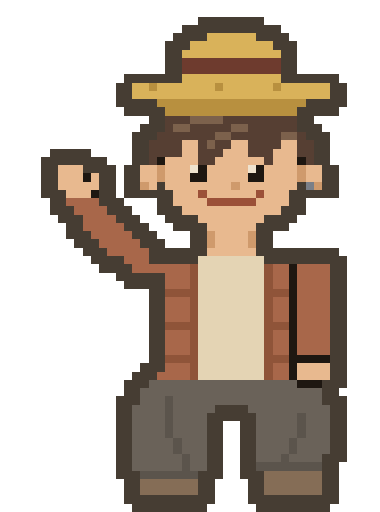
t = 0.00 s
t = 0.25 s: frame unchanged from t = 0.00 s, image omitted
t = 0.38 s: frame unchanged from t = 0.00 s, image omitted
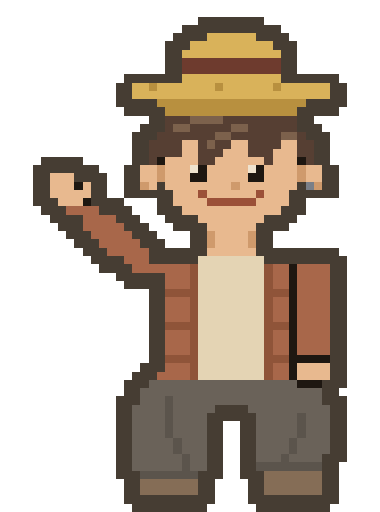
t = 0.65 s
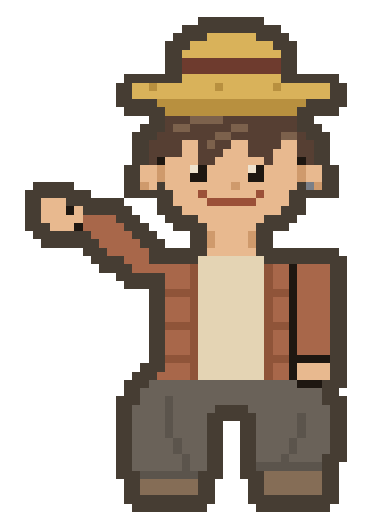
t = 0.90 s
t = 1.10 s: frame unchanged from t = 0.90 s, image omitted

The animated SVG that drew these frames (rendered in a browser with its animation timeline set to each time). Animation: 4 CSS @keyframes rules; one cycle of 1.30 s, repeats indefinitely.

<svg xmlns="http://www.w3.org/2000/svg" width="46" height="62" viewBox="0 0 46 62" shape-rendering="crispEdges"><style>.f{visibility:hidden}#f0{animation:f0 1300ms step-end infinite}#f1{animation:f1 1300ms step-end infinite}#f2{animation:f2 1300ms step-end infinite}#f3{animation:f3 1300ms step-end infinite}@keyframes f0{0%{visibility:visible}38.4615%{visibility:hidden}}@keyframes f1{0%{visibility:hidden}38.4615%{visibility:visible}53.8462%{visibility:hidden}}@keyframes f2{0%{visibility:hidden}53.8462%{visibility:visible}84.6154%{visibility:hidden}}@keyframes f3{0%{visibility:hidden}84.6154%{visibility:visible}}@media (prefers-reduced-motion:reduce){#f0,#f1,#f2,#f3{animation:none}#f0{visibility:visible}}</style><g id="f0" class="f"><path fill="#463d33" d="M24 2h8v1h-8zM22 3h12v1h-12zM21 4h4v1h-4zM31 4h4v1h-4zM20 5h3v1h-3zM33 5h3v1h-3zM20 6h2v1h-2zM34 6h2v1h-2zM20 7h2v1h-2zM34 7h2v1h-2zM20 8h2v1h-2zM34 8h2v1h-2zM15 9h7v1h-7zM34 9h7v1h-7zM14 10h2v1h-2zM40 10h2v1h-2zM14 11h2v1h-2zM40 11h2v1h-2zM14 12h5v1h-5zM37 12h5v1h-5zM15 13h5v1h-5zM36 13h5v1h-5zM18 14h2v1h-2zM36 14h2v1h-2zM17 15h3v1h-3zM36 15h3v1h-3zM16 16h3v1h-3zM37 16h3v1h-3zM16 17h2v1h-2zM38 17h2v1h-2zM6 18h5v1h-5zM16 18h2v1h-2zM38 18h2v1h-2zM5 19h8v1h-8zM16 19h2v1h-2zM38 19h2v1h-2zM5 20h2v1h-2zM10 20h4v1h-4zM15 20h2v1h-2zM39 20h2v1h-2zM5 21h2v1h-2zM12 21h2v1h-2zM15 21h2v1h-2zM39 21h2v1h-2zM5 22h2v1h-2zM12 22h2v1h-2zM15 22h2v1h-2zM19 22h1v1h-1zM36 22h1v1h-1zM39 22h2v1h-2zM5 23h3v1h-3zM12 23h2v1h-2zM15 23h6v1h-6zM35 23h6v1h-6zM6 24h2v1h-2zM12 24h3v1h-3zM19 24h2v1h-2zM35 24h2v1h-2zM6 25h3v1h-3zM13 25h3v1h-3zM19 25h3v1h-3zM34 25h3v1h-3zM7 26h3v1h-3zM14 26h3v1h-3zM20 26h4v1h-4zM32 26h4v1h-4zM8 27h2v1h-2zM15 27h3v1h-3zM21 27h4v1h-4zM31 27h4v1h-4zM8 28h3v1h-3zM16 28h3v1h-3zM23 28h2v1h-2zM31 28h2v1h-2zM9 29h3v1h-3zM17 29h3v1h-3zM23 29h2v1h-2zM31 29h2v1h-2zM10 30h3v1h-3zM18 30h7v1h-7zM31 30h10v1h-10zM11 31h4v1h-4zM18 31h6v1h-6zM32 31h10v1h-10zM12 32h4v1h-4zM40 32h2v1h-2zM14 33h6v1h-6zM40 33h2v1h-2zM15 34h5v1h-5zM40 34h2v1h-2zM18 35h2v1h-2zM40 35h2v1h-2zM18 36h2v1h-2zM40 36h2v1h-2zM18 37h2v1h-2zM40 37h2v1h-2zM18 38h2v1h-2zM40 38h2v1h-2zM18 39h2v1h-2zM40 39h2v1h-2zM18 40h2v1h-2zM40 40h2v1h-2zM18 41h2v1h-2zM40 41h2v1h-2zM18 42h2v1h-2zM40 42h2v1h-2zM18 43h2v1h-2zM40 43h2v1h-2zM17 44h3v1h-3zM40 44h2v1h-2zM16 45h3v1h-3zM40 45h2v1h-2zM15 46h3v1h-3zM39 46h3v1h-3zM15 47h2v1h-2zM39 47h2v1h-2zM14 48h3v1h-3zM39 48h3v1h-3zM14 49h2v1h-2zM26 49h4v1h-4zM40 49h2v1h-2zM14 50h2v1h-2zM25 50h6v1h-6zM40 50h2v1h-2zM14 51h2v1h-2zM25 51h2v1h-2zM29 51h2v1h-2zM40 51h2v1h-2zM14 52h2v1h-2zM25 52h2v1h-2zM29 52h2v1h-2zM40 52h2v1h-2zM14 53h2v1h-2zM25 53h2v1h-2zM29 53h2v1h-2zM40 53h2v1h-2zM14 54h2v1h-2zM25 54h2v1h-2zM29 54h2v1h-2zM40 54h2v1h-2zM14 55h2v1h-2zM25 55h2v1h-2zM29 55h2v1h-2zM39 55h3v1h-3zM14 56h2v1h-2zM25 56h2v1h-2zM29 56h2v1h-2zM39 56h2v1h-2zM14 57h3v1h-3zM24 57h3v1h-3zM29 57h3v1h-3zM39 57h2v1h-2zM15 58h2v1h-2zM24 58h2v1h-2zM30 58h2v1h-2zM39 58h2v1h-2zM15 59h2v1h-2zM24 59h2v1h-2zM30 59h2v1h-2zM39 59h2v1h-2zM15 60h11v1h-11zM30 60h11v1h-11zM16 61h9v1h-9zM31 61h9v1h-9z"/><path fill="#d9b25a" d="M25 4h6v1h-6zM23 5h10v1h-10zM22 6h12v1h-12zM22 9h12v1h-12zM16 10h2v1h-2zM19 10h7v1h-7zM27 10h6v1h-6zM34 10h6v1h-6zM16 11h24v1h-24z"/><path fill="#6e3b2e" d="M22 7h12v1h-12zM22 8h12v1h-12z"/><path fill="#b8903f" d="M18 10h1v1h-1zM26 10h1v1h-1zM33 10h1v1h-1zM19 12h18v1h-18zM20 13h16v1h-16z"/><path fill="#563f33" d="M20 14h3v1h-3zM27 14h9v1h-9zM20 15h1v1h-1zM23 15h5v1h-5zM30 15h6v1h-6zM19 16h7v1h-7zM28 16h6v1h-6zM36 16h1v1h-1zM18 17h4v1h-4zM24 17h1v1h-1zM26 17h2v1h-2zM30 17h4v1h-4zM36 17h2v1h-2zM18 18h4v1h-4zM24 18h3v1h-3zM30 18h3v1h-3zM36 18h2v1h-2zM18 19h1v1h-1zM24 19h2v1h-2zM32 19h1v1h-1zM37 19h1v1h-1z"/><path fill="#7c614c" d="M23 14h4v1h-4zM21 15h2v1h-2zM28 15h2v1h-2zM26 16h2v1h-2zM34 16h2v1h-2zM25 17h1v1h-1z"/><path fill="#e8b98f" d="M22 17h2v1h-2zM28 17h2v1h-2zM34 17h2v1h-2zM22 18h2v1h-2zM27 18h3v1h-3zM33 18h3v1h-3zM20 19h4v1h-4zM26 19h6v1h-6zM33 19h3v1h-3zM7 20h3v1h-3zM17 20h2v1h-2zM20 20h3v1h-3zM25 20h5v1h-5zM32 20h4v1h-4zM37 20h2v1h-2zM7 21h3v1h-3zM11 21h1v1h-1zM17 21h2v1h-2zM20 21h3v1h-3zM25 21h5v1h-5zM32 21h4v1h-4zM37 21h2v1h-2zM7 22h5v1h-5zM18 22h1v1h-1zM20 22h8v1h-8zM29 22h7v1h-7zM8 23h3v1h-3zM21 23h3v1h-3zM25 23h6v1h-6zM32 23h3v1h-3zM21 24h4v1h-4zM31 24h4v1h-4zM22 25h12v1h-12zM24 26h8v1h-8zM25 27h6v1h-6zM26 28h4v1h-4zM26 29h4v1h-4zM25 30h6v1h-6zM36 44h4v1h-4zM36 45h4v1h-4z"/><path fill="#1e1711" d="M19 19h1v1h-1zM36 19h1v1h-1zM24 20h1v1h-1zM31 20h1v1h-1zM10 21h1v1h-1zM23 21h2v1h-2zM30 21h2v1h-2zM11 23h1v1h-1zM35 32h1v1h-1zM35 33h1v1h-1zM35 34h1v1h-1zM35 35h1v1h-1zM35 36h1v1h-1zM35 37h1v1h-1zM35 38h1v1h-1zM35 39h1v1h-1zM35 40h1v1h-1zM35 41h1v1h-1zM35 42h1v1h-1zM35 43h5v1h-5zM35 44h1v1h-1zM35 45h1v1h-1zM36 46h3v1h-3z"/><path fill="#cf9a6c" d="M19 20h1v1h-1zM36 20h1v1h-1zM19 21h1v1h-1zM36 21h1v1h-1zM17 22h1v1h-1zM28 22h1v1h-1zM38 22h1v1h-1zM25 28h1v1h-1zM30 28h1v1h-1zM25 29h1v1h-1zM30 29h1v1h-1z"/><path fill="#efe3cf" d="M23 20h1v1h-1zM30 20h1v1h-1z"/><path fill="#7a7f88" d="M37 22h1v1h-1z"/><path fill="#9b5038" d="M24 23h1v1h-1zM31 23h1v1h-1zM25 24h6v1h-6z"/><path fill="#a8674a" d="M8 24h4v1h-4zM9 25h4v1h-4zM10 26h4v1h-4zM10 27h5v1h-5zM11 28h5v1h-5zM12 29h5v1h-5zM13 30h5v1h-5zM15 31h3v1h-3zM16 32h7v1h-7zM33 32h2v1h-2zM36 32h4v1h-4zM20 33h3v1h-3zM33 33h2v1h-2zM36 33h4v1h-4zM20 34h3v1h-3zM33 34h2v1h-2zM36 34h4v1h-4zM36 35h4v1h-4zM20 36h3v1h-3zM33 36h2v1h-2zM36 36h4v1h-4zM20 37h3v1h-3zM33 37h2v1h-2zM36 37h4v1h-4zM20 38h3v1h-3zM33 38h2v1h-2zM36 38h4v1h-4zM36 39h4v1h-4zM20 40h3v1h-3zM33 40h2v1h-2zM36 40h4v1h-4zM20 41h3v1h-3zM33 41h2v1h-2zM36 41h4v1h-4zM20 42h3v1h-3zM33 42h2v1h-2zM36 42h4v1h-4zM20 44h3v1h-3zM33 44h2v1h-2zM19 45h4v1h-4zM33 45h2v1h-2z"/><path fill="#e4d4b4" d="M24 31h8v1h-8zM24 32h8v1h-8zM24 33h8v1h-8zM24 34h8v1h-8zM24 35h8v1h-8zM24 36h8v1h-8zM24 37h8v1h-8zM24 38h8v1h-8zM24 39h8v1h-8zM24 40h8v1h-8zM24 41h8v1h-8zM24 42h8v1h-8zM24 43h8v1h-8zM24 44h8v1h-8zM24 45h8v1h-8z"/><path fill="#8f5439" d="M23 32h1v1h-1zM32 32h1v1h-1zM23 33h1v1h-1zM32 33h1v1h-1zM23 34h1v1h-1zM32 34h1v1h-1zM20 35h4v1h-4zM32 35h3v1h-3zM23 36h1v1h-1zM32 36h1v1h-1zM23 37h1v1h-1zM32 37h1v1h-1zM23 38h1v1h-1zM32 38h1v1h-1zM20 39h4v1h-4zM32 39h3v1h-3zM23 40h1v1h-1zM32 40h1v1h-1zM23 41h1v1h-1zM32 41h1v1h-1zM23 42h1v1h-1zM32 42h1v1h-1zM20 43h4v1h-4zM32 43h3v1h-3zM23 44h1v1h-1zM32 44h1v1h-1zM23 45h1v1h-1zM32 45h1v1h-1z"/><path fill="#6a6259" d="M18 46h18v1h-18zM17 47h22v1h-22zM17 48h3v1h-3zM21 48h18v1h-18zM16 49h4v1h-4zM21 49h5v1h-5zM30 49h10v1h-10zM16 50h4v1h-4zM21 50h4v1h-4zM31 50h5v1h-5zM37 50h3v1h-3zM16 51h4v1h-4zM21 51h4v1h-4zM31 51h5v1h-5zM37 51h3v1h-3zM16 52h4v1h-4zM21 52h4v1h-4zM31 52h5v1h-5zM37 52h3v1h-3zM16 53h5v1h-5zM22 53h3v1h-3zM31 53h4v1h-4zM36 53h4v1h-4zM16 54h5v1h-5zM22 54h3v1h-3zM31 54h4v1h-4zM36 54h4v1h-4zM16 55h6v1h-6zM23 55h2v1h-2zM31 55h3v1h-3zM35 55h4v1h-4zM16 56h6v1h-6zM23 56h2v1h-2z"/><path fill="#5b544c" d="M20 48h1v1h-1zM20 49h1v1h-1zM20 50h1v1h-1zM36 50h1v1h-1zM20 51h1v1h-1zM36 51h1v1h-1zM20 52h1v1h-1zM36 52h1v1h-1zM21 53h1v1h-1zM35 53h1v1h-1zM21 54h1v1h-1zM35 54h1v1h-1zM22 55h1v1h-1zM34 55h1v1h-1zM22 56h1v1h-1zM31 56h8v1h-8zM17 57h7v1h-7z"/><path fill="#856d56" d="M32 57h7v1h-7zM17 58h7v1h-7zM32 58h7v1h-7zM17 59h7v1h-7zM32 59h7v1h-7z"/></g><g id="f1" class="f"><path fill="#463d33" d="M24 2h8v1h-8zM22 3h12v1h-12zM21 4h4v1h-4zM31 4h4v1h-4zM20 5h3v1h-3zM33 5h3v1h-3zM20 6h2v1h-2zM34 6h2v1h-2zM20 7h2v1h-2zM34 7h2v1h-2zM20 8h2v1h-2zM34 8h2v1h-2zM15 9h7v1h-7zM34 9h7v1h-7zM14 10h2v1h-2zM40 10h2v1h-2zM14 11h2v1h-2zM40 11h2v1h-2zM14 12h5v1h-5zM37 12h5v1h-5zM15 13h5v1h-5zM36 13h5v1h-5zM18 14h2v1h-2zM36 14h2v1h-2zM17 15h3v1h-3zM36 15h3v1h-3zM16 16h3v1h-3zM37 16h3v1h-3zM16 17h2v1h-2zM38 17h2v1h-2zM16 18h2v1h-2zM38 18h2v1h-2zM5 19h5v1h-5zM16 19h2v1h-2zM38 19h2v1h-2zM4 20h8v1h-8zM15 20h2v1h-2zM39 20h2v1h-2zM4 21h2v1h-2zM9 21h4v1h-4zM15 21h2v1h-2zM39 21h2v1h-2zM4 22h2v1h-2zM11 22h2v1h-2zM15 22h2v1h-2zM19 22h1v1h-1zM36 22h1v1h-1zM39 22h2v1h-2zM4 23h2v1h-2zM11 23h2v1h-2zM15 23h6v1h-6zM35 23h6v1h-6zM4 24h3v1h-3zM11 24h4v1h-4zM19 24h2v1h-2zM35 24h2v1h-2zM5 25h3v1h-3zM12 25h4v1h-4zM19 25h3v1h-3zM34 25h3v1h-3zM6 26h4v1h-4zM14 26h3v1h-3zM20 26h4v1h-4zM32 26h4v1h-4zM7 27h3v1h-3zM15 27h3v1h-3zM21 27h4v1h-4zM31 27h4v1h-4zM8 28h3v1h-3zM16 28h3v1h-3zM23 28h2v1h-2zM31 28h2v1h-2zM9 29h3v1h-3zM17 29h3v1h-3zM23 29h2v1h-2zM31 29h2v1h-2zM10 30h3v1h-3zM18 30h7v1h-7zM31 30h10v1h-10zM11 31h4v1h-4zM18 31h6v1h-6zM32 31h10v1h-10zM12 32h4v1h-4zM40 32h2v1h-2zM14 33h6v1h-6zM40 33h2v1h-2zM15 34h5v1h-5zM40 34h2v1h-2zM18 35h2v1h-2zM40 35h2v1h-2zM18 36h2v1h-2zM40 36h2v1h-2zM18 37h2v1h-2zM40 37h2v1h-2zM18 38h2v1h-2zM40 38h2v1h-2zM18 39h2v1h-2zM40 39h2v1h-2zM18 40h2v1h-2zM40 40h2v1h-2zM18 41h2v1h-2zM40 41h2v1h-2zM18 42h2v1h-2zM40 42h2v1h-2zM18 43h2v1h-2zM40 43h2v1h-2zM17 44h3v1h-3zM40 44h2v1h-2zM16 45h3v1h-3zM40 45h2v1h-2zM15 46h3v1h-3zM39 46h3v1h-3zM15 47h2v1h-2zM39 47h2v1h-2zM14 48h3v1h-3zM39 48h3v1h-3zM14 49h2v1h-2zM26 49h4v1h-4zM40 49h2v1h-2zM14 50h2v1h-2zM25 50h6v1h-6zM40 50h2v1h-2zM14 51h2v1h-2zM25 51h2v1h-2zM29 51h2v1h-2zM40 51h2v1h-2zM14 52h2v1h-2zM25 52h2v1h-2zM29 52h2v1h-2zM40 52h2v1h-2zM14 53h2v1h-2zM25 53h2v1h-2zM29 53h2v1h-2zM40 53h2v1h-2zM14 54h2v1h-2zM25 54h2v1h-2zM29 54h2v1h-2zM40 54h2v1h-2zM14 55h2v1h-2zM25 55h2v1h-2zM29 55h2v1h-2zM39 55h3v1h-3zM14 56h2v1h-2zM25 56h2v1h-2zM29 56h2v1h-2zM39 56h2v1h-2zM14 57h3v1h-3zM24 57h3v1h-3zM29 57h3v1h-3zM39 57h2v1h-2zM15 58h2v1h-2zM24 58h2v1h-2zM30 58h2v1h-2zM39 58h2v1h-2zM15 59h2v1h-2zM24 59h2v1h-2zM30 59h2v1h-2zM39 59h2v1h-2zM15 60h11v1h-11zM30 60h11v1h-11zM16 61h9v1h-9zM31 61h9v1h-9z"/><path fill="#d9b25a" d="M25 4h6v1h-6zM23 5h10v1h-10zM22 6h12v1h-12zM22 9h12v1h-12zM16 10h2v1h-2zM19 10h7v1h-7zM27 10h6v1h-6zM34 10h6v1h-6zM16 11h24v1h-24z"/><path fill="#6e3b2e" d="M22 7h12v1h-12zM22 8h12v1h-12z"/><path fill="#b8903f" d="M18 10h1v1h-1zM26 10h1v1h-1zM33 10h1v1h-1zM19 12h18v1h-18zM20 13h16v1h-16z"/><path fill="#563f33" d="M20 14h3v1h-3zM27 14h9v1h-9zM20 15h1v1h-1zM23 15h5v1h-5zM30 15h6v1h-6zM19 16h7v1h-7zM28 16h6v1h-6zM36 16h1v1h-1zM18 17h4v1h-4zM24 17h1v1h-1zM26 17h2v1h-2zM30 17h4v1h-4zM36 17h2v1h-2zM18 18h4v1h-4zM24 18h3v1h-3zM30 18h3v1h-3zM36 18h2v1h-2zM18 19h1v1h-1zM24 19h2v1h-2zM32 19h1v1h-1zM37 19h1v1h-1z"/><path fill="#7c614c" d="M23 14h4v1h-4zM21 15h2v1h-2zM28 15h2v1h-2zM26 16h2v1h-2zM34 16h2v1h-2zM25 17h1v1h-1z"/><path fill="#e8b98f" d="M22 17h2v1h-2zM28 17h2v1h-2zM34 17h2v1h-2zM22 18h2v1h-2zM27 18h3v1h-3zM33 18h3v1h-3zM20 19h4v1h-4zM26 19h6v1h-6zM33 19h3v1h-3zM17 20h2v1h-2zM20 20h3v1h-3zM25 20h5v1h-5zM32 20h4v1h-4zM37 20h2v1h-2zM6 21h3v1h-3zM17 21h2v1h-2zM20 21h3v1h-3zM25 21h5v1h-5zM32 21h4v1h-4zM37 21h2v1h-2zM6 22h3v1h-3zM10 22h1v1h-1zM18 22h1v1h-1zM20 22h8v1h-8zM29 22h7v1h-7zM6 23h5v1h-5zM21 23h3v1h-3zM25 23h6v1h-6zM32 23h3v1h-3zM7 24h3v1h-3zM21 24h4v1h-4zM31 24h4v1h-4zM22 25h12v1h-12zM24 26h8v1h-8zM25 27h6v1h-6zM26 28h4v1h-4zM26 29h4v1h-4zM25 30h6v1h-6zM36 44h4v1h-4zM36 45h4v1h-4z"/><path fill="#1e1711" d="M19 19h1v1h-1zM36 19h1v1h-1zM24 20h1v1h-1zM31 20h1v1h-1zM23 21h2v1h-2zM30 21h2v1h-2zM9 22h1v1h-1zM10 24h1v1h-1zM35 32h1v1h-1zM35 33h1v1h-1zM35 34h1v1h-1zM35 35h1v1h-1zM35 36h1v1h-1zM35 37h1v1h-1zM35 38h1v1h-1zM35 39h1v1h-1zM35 40h1v1h-1zM35 41h1v1h-1zM35 42h1v1h-1zM35 43h5v1h-5zM35 44h1v1h-1zM35 45h1v1h-1zM36 46h3v1h-3z"/><path fill="#cf9a6c" d="M19 20h1v1h-1zM36 20h1v1h-1zM19 21h1v1h-1zM36 21h1v1h-1zM17 22h1v1h-1zM28 22h1v1h-1zM38 22h1v1h-1zM25 28h1v1h-1zM30 28h1v1h-1zM25 29h1v1h-1zM30 29h1v1h-1z"/><path fill="#efe3cf" d="M23 20h1v1h-1zM30 20h1v1h-1z"/><path fill="#7a7f88" d="M37 22h1v1h-1z"/><path fill="#9b5038" d="M24 23h1v1h-1zM31 23h1v1h-1zM25 24h6v1h-6z"/><path fill="#a8674a" d="M8 25h4v1h-4zM10 26h4v1h-4zM10 27h5v1h-5zM11 28h5v1h-5zM12 29h5v1h-5zM13 30h5v1h-5zM15 31h3v1h-3zM16 32h7v1h-7zM33 32h2v1h-2zM36 32h4v1h-4zM20 33h3v1h-3zM33 33h2v1h-2zM36 33h4v1h-4zM20 34h3v1h-3zM33 34h2v1h-2zM36 34h4v1h-4zM36 35h4v1h-4zM20 36h3v1h-3zM33 36h2v1h-2zM36 36h4v1h-4zM20 37h3v1h-3zM33 37h2v1h-2zM36 37h4v1h-4zM20 38h3v1h-3zM33 38h2v1h-2zM36 38h4v1h-4zM36 39h4v1h-4zM20 40h3v1h-3zM33 40h2v1h-2zM36 40h4v1h-4zM20 41h3v1h-3zM33 41h2v1h-2zM36 41h4v1h-4zM20 42h3v1h-3zM33 42h2v1h-2zM36 42h4v1h-4zM20 44h3v1h-3zM33 44h2v1h-2zM19 45h4v1h-4zM33 45h2v1h-2z"/><path fill="#e4d4b4" d="M24 31h8v1h-8zM24 32h8v1h-8zM24 33h8v1h-8zM24 34h8v1h-8zM24 35h8v1h-8zM24 36h8v1h-8zM24 37h8v1h-8zM24 38h8v1h-8zM24 39h8v1h-8zM24 40h8v1h-8zM24 41h8v1h-8zM24 42h8v1h-8zM24 43h8v1h-8zM24 44h8v1h-8zM24 45h8v1h-8z"/><path fill="#8f5439" d="M23 32h1v1h-1zM32 32h1v1h-1zM23 33h1v1h-1zM32 33h1v1h-1zM23 34h1v1h-1zM32 34h1v1h-1zM20 35h4v1h-4zM32 35h3v1h-3zM23 36h1v1h-1zM32 36h1v1h-1zM23 37h1v1h-1zM32 37h1v1h-1zM23 38h1v1h-1zM32 38h1v1h-1zM20 39h4v1h-4zM32 39h3v1h-3zM23 40h1v1h-1zM32 40h1v1h-1zM23 41h1v1h-1zM32 41h1v1h-1zM23 42h1v1h-1zM32 42h1v1h-1zM20 43h4v1h-4zM32 43h3v1h-3zM23 44h1v1h-1zM32 44h1v1h-1zM23 45h1v1h-1zM32 45h1v1h-1z"/><path fill="#6a6259" d="M18 46h18v1h-18zM17 47h22v1h-22zM17 48h3v1h-3zM21 48h18v1h-18zM16 49h4v1h-4zM21 49h5v1h-5zM30 49h10v1h-10zM16 50h4v1h-4zM21 50h4v1h-4zM31 50h5v1h-5zM37 50h3v1h-3zM16 51h4v1h-4zM21 51h4v1h-4zM31 51h5v1h-5zM37 51h3v1h-3zM16 52h4v1h-4zM21 52h4v1h-4zM31 52h5v1h-5zM37 52h3v1h-3zM16 53h5v1h-5zM22 53h3v1h-3zM31 53h4v1h-4zM36 53h4v1h-4zM16 54h5v1h-5zM22 54h3v1h-3zM31 54h4v1h-4zM36 54h4v1h-4zM16 55h6v1h-6zM23 55h2v1h-2zM31 55h3v1h-3zM35 55h4v1h-4zM16 56h6v1h-6zM23 56h2v1h-2z"/><path fill="#5b544c" d="M20 48h1v1h-1zM20 49h1v1h-1zM20 50h1v1h-1zM36 50h1v1h-1zM20 51h1v1h-1zM36 51h1v1h-1zM20 52h1v1h-1zM36 52h1v1h-1zM21 53h1v1h-1zM35 53h1v1h-1zM21 54h1v1h-1zM35 54h1v1h-1zM22 55h1v1h-1zM34 55h1v1h-1zM22 56h1v1h-1zM31 56h8v1h-8zM17 57h7v1h-7z"/><path fill="#856d56" d="M32 57h7v1h-7zM17 58h7v1h-7zM32 58h7v1h-7zM17 59h7v1h-7zM32 59h7v1h-7z"/></g><g id="f2" class="f"><path fill="#463d33" d="M24 2h8v1h-8zM22 3h12v1h-12zM21 4h4v1h-4zM31 4h4v1h-4zM20 5h3v1h-3zM33 5h3v1h-3zM20 6h2v1h-2zM34 6h2v1h-2zM20 7h2v1h-2zM34 7h2v1h-2zM20 8h2v1h-2zM34 8h2v1h-2zM15 9h7v1h-7zM34 9h7v1h-7zM14 10h2v1h-2zM40 10h2v1h-2zM14 11h2v1h-2zM40 11h2v1h-2zM14 12h5v1h-5zM37 12h5v1h-5zM15 13h5v1h-5zM36 13h5v1h-5zM18 14h2v1h-2zM36 14h2v1h-2zM17 15h3v1h-3zM36 15h3v1h-3zM16 16h3v1h-3zM37 16h3v1h-3zM16 17h2v1h-2zM38 17h2v1h-2zM16 18h2v1h-2zM38 18h2v1h-2zM16 19h2v1h-2zM38 19h2v1h-2zM15 20h2v1h-2zM39 20h2v1h-2zM15 21h2v1h-2zM39 21h2v1h-2zM4 22h5v1h-5zM15 22h2v1h-2zM19 22h1v1h-1zM36 22h1v1h-1zM39 22h2v1h-2zM3 23h8v1h-8zM15 23h6v1h-6zM35 23h6v1h-6zM3 24h2v1h-2zM8 24h7v1h-7zM19 24h2v1h-2zM35 24h2v1h-2zM3 25h2v1h-2zM10 25h6v1h-6zM19 25h3v1h-3zM34 25h3v1h-3zM3 26h2v1h-2zM14 26h3v1h-3zM20 26h4v1h-4zM32 26h4v1h-4zM3 27h3v1h-3zM15 27h3v1h-3zM21 27h4v1h-4zM31 27h4v1h-4zM4 28h7v1h-7zM16 28h3v1h-3zM23 28h2v1h-2zM31 28h2v1h-2zM5 29h7v1h-7zM17 29h3v1h-3zM23 29h2v1h-2zM31 29h2v1h-2zM10 30h3v1h-3zM18 30h7v1h-7zM31 30h10v1h-10zM11 31h4v1h-4zM18 31h6v1h-6zM32 31h10v1h-10zM12 32h4v1h-4zM40 32h2v1h-2zM14 33h6v1h-6zM40 33h2v1h-2zM15 34h5v1h-5zM40 34h2v1h-2zM18 35h2v1h-2zM40 35h2v1h-2zM18 36h2v1h-2zM40 36h2v1h-2zM18 37h2v1h-2zM40 37h2v1h-2zM18 38h2v1h-2zM40 38h2v1h-2zM18 39h2v1h-2zM40 39h2v1h-2zM18 40h2v1h-2zM40 40h2v1h-2zM18 41h2v1h-2zM40 41h2v1h-2zM18 42h2v1h-2zM40 42h2v1h-2zM18 43h2v1h-2zM40 43h2v1h-2zM17 44h3v1h-3zM40 44h2v1h-2zM16 45h3v1h-3zM40 45h2v1h-2zM15 46h3v1h-3zM39 46h3v1h-3zM15 47h2v1h-2zM39 47h2v1h-2zM14 48h3v1h-3zM39 48h3v1h-3zM14 49h2v1h-2zM26 49h4v1h-4zM40 49h2v1h-2zM14 50h2v1h-2zM25 50h6v1h-6zM40 50h2v1h-2zM14 51h2v1h-2zM25 51h2v1h-2zM29 51h2v1h-2zM40 51h2v1h-2zM14 52h2v1h-2zM25 52h2v1h-2zM29 52h2v1h-2zM40 52h2v1h-2zM14 53h2v1h-2zM25 53h2v1h-2zM29 53h2v1h-2zM40 53h2v1h-2zM14 54h2v1h-2zM25 54h2v1h-2zM29 54h2v1h-2zM40 54h2v1h-2zM14 55h2v1h-2zM25 55h2v1h-2zM29 55h2v1h-2zM39 55h3v1h-3zM14 56h2v1h-2zM25 56h2v1h-2zM29 56h2v1h-2zM39 56h2v1h-2zM14 57h3v1h-3zM24 57h3v1h-3zM29 57h3v1h-3zM39 57h2v1h-2zM15 58h2v1h-2zM24 58h2v1h-2zM30 58h2v1h-2zM39 58h2v1h-2zM15 59h2v1h-2zM24 59h2v1h-2zM30 59h2v1h-2zM39 59h2v1h-2zM15 60h11v1h-11zM30 60h11v1h-11zM16 61h9v1h-9zM31 61h9v1h-9z"/><path fill="#d9b25a" d="M25 4h6v1h-6zM23 5h10v1h-10zM22 6h12v1h-12zM22 9h12v1h-12zM16 10h2v1h-2zM19 10h7v1h-7zM27 10h6v1h-6zM34 10h6v1h-6zM16 11h24v1h-24z"/><path fill="#6e3b2e" d="M22 7h12v1h-12zM22 8h12v1h-12z"/><path fill="#b8903f" d="M18 10h1v1h-1zM26 10h1v1h-1zM33 10h1v1h-1zM19 12h18v1h-18zM20 13h16v1h-16z"/><path fill="#563f33" d="M20 14h3v1h-3zM27 14h9v1h-9zM20 15h1v1h-1zM23 15h5v1h-5zM30 15h6v1h-6zM19 16h7v1h-7zM28 16h6v1h-6zM36 16h1v1h-1zM18 17h4v1h-4zM24 17h1v1h-1zM26 17h2v1h-2zM30 17h4v1h-4zM36 17h2v1h-2zM18 18h4v1h-4zM24 18h3v1h-3zM30 18h3v1h-3zM36 18h2v1h-2zM18 19h1v1h-1zM24 19h2v1h-2zM32 19h1v1h-1zM37 19h1v1h-1z"/><path fill="#7c614c" d="M23 14h4v1h-4zM21 15h2v1h-2zM28 15h2v1h-2zM26 16h2v1h-2zM34 16h2v1h-2zM25 17h1v1h-1z"/><path fill="#e8b98f" d="M22 17h2v1h-2zM28 17h2v1h-2zM34 17h2v1h-2zM22 18h2v1h-2zM27 18h3v1h-3zM33 18h3v1h-3zM20 19h4v1h-4zM26 19h6v1h-6zM33 19h3v1h-3zM17 20h2v1h-2zM20 20h3v1h-3zM25 20h5v1h-5zM32 20h4v1h-4zM37 20h2v1h-2zM17 21h2v1h-2zM20 21h3v1h-3zM25 21h5v1h-5zM32 21h4v1h-4zM37 21h2v1h-2zM18 22h1v1h-1zM20 22h8v1h-8zM29 22h7v1h-7zM21 23h3v1h-3zM25 23h6v1h-6zM32 23h3v1h-3zM5 24h3v1h-3zM21 24h4v1h-4zM31 24h4v1h-4zM5 25h3v1h-3zM9 25h1v1h-1zM22 25h12v1h-12zM5 26h5v1h-5zM24 26h8v1h-8zM6 27h3v1h-3zM25 27h6v1h-6zM26 28h4v1h-4zM26 29h4v1h-4zM25 30h6v1h-6zM36 44h4v1h-4zM36 45h4v1h-4z"/><path fill="#1e1711" d="M19 19h1v1h-1zM36 19h1v1h-1zM24 20h1v1h-1zM31 20h1v1h-1zM23 21h2v1h-2zM30 21h2v1h-2zM8 25h1v1h-1zM9 27h1v1h-1zM35 32h1v1h-1zM35 33h1v1h-1zM35 34h1v1h-1zM35 35h1v1h-1zM35 36h1v1h-1zM35 37h1v1h-1zM35 38h1v1h-1zM35 39h1v1h-1zM35 40h1v1h-1zM35 41h1v1h-1zM35 42h1v1h-1zM35 43h5v1h-5zM35 44h1v1h-1zM35 45h1v1h-1zM36 46h3v1h-3z"/><path fill="#cf9a6c" d="M19 20h1v1h-1zM36 20h1v1h-1zM19 21h1v1h-1zM36 21h1v1h-1zM17 22h1v1h-1zM28 22h1v1h-1zM38 22h1v1h-1zM25 28h1v1h-1zM30 28h1v1h-1zM25 29h1v1h-1zM30 29h1v1h-1z"/><path fill="#efe3cf" d="M23 20h1v1h-1zM30 20h1v1h-1z"/><path fill="#7a7f88" d="M37 22h1v1h-1z"/><path fill="#9b5038" d="M24 23h1v1h-1zM31 23h1v1h-1zM25 24h6v1h-6z"/><path fill="#a8674a" d="M10 26h4v1h-4zM10 27h5v1h-5zM11 28h5v1h-5zM12 29h5v1h-5zM13 30h5v1h-5zM15 31h3v1h-3zM16 32h7v1h-7zM33 32h2v1h-2zM36 32h4v1h-4zM20 33h3v1h-3zM33 33h2v1h-2zM36 33h4v1h-4zM20 34h3v1h-3zM33 34h2v1h-2zM36 34h4v1h-4zM36 35h4v1h-4zM20 36h3v1h-3zM33 36h2v1h-2zM36 36h4v1h-4zM20 37h3v1h-3zM33 37h2v1h-2zM36 37h4v1h-4zM20 38h3v1h-3zM33 38h2v1h-2zM36 38h4v1h-4zM36 39h4v1h-4zM20 40h3v1h-3zM33 40h2v1h-2zM36 40h4v1h-4zM20 41h3v1h-3zM33 41h2v1h-2zM36 41h4v1h-4zM20 42h3v1h-3zM33 42h2v1h-2zM36 42h4v1h-4zM20 44h3v1h-3zM33 44h2v1h-2zM19 45h4v1h-4zM33 45h2v1h-2z"/><path fill="#e4d4b4" d="M24 31h8v1h-8zM24 32h8v1h-8zM24 33h8v1h-8zM24 34h8v1h-8zM24 35h8v1h-8zM24 36h8v1h-8zM24 37h8v1h-8zM24 38h8v1h-8zM24 39h8v1h-8zM24 40h8v1h-8zM24 41h8v1h-8zM24 42h8v1h-8zM24 43h8v1h-8zM24 44h8v1h-8zM24 45h8v1h-8z"/><path fill="#8f5439" d="M23 32h1v1h-1zM32 32h1v1h-1zM23 33h1v1h-1zM32 33h1v1h-1zM23 34h1v1h-1zM32 34h1v1h-1zM20 35h4v1h-4zM32 35h3v1h-3zM23 36h1v1h-1zM32 36h1v1h-1zM23 37h1v1h-1zM32 37h1v1h-1zM23 38h1v1h-1zM32 38h1v1h-1zM20 39h4v1h-4zM32 39h3v1h-3zM23 40h1v1h-1zM32 40h1v1h-1zM23 41h1v1h-1zM32 41h1v1h-1zM23 42h1v1h-1zM32 42h1v1h-1zM20 43h4v1h-4zM32 43h3v1h-3zM23 44h1v1h-1zM32 44h1v1h-1zM23 45h1v1h-1zM32 45h1v1h-1z"/><path fill="#6a6259" d="M18 46h18v1h-18zM17 47h22v1h-22zM17 48h3v1h-3zM21 48h18v1h-18zM16 49h4v1h-4zM21 49h5v1h-5zM30 49h10v1h-10zM16 50h4v1h-4zM21 50h4v1h-4zM31 50h5v1h-5zM37 50h3v1h-3zM16 51h4v1h-4zM21 51h4v1h-4zM31 51h5v1h-5zM37 51h3v1h-3zM16 52h4v1h-4zM21 52h4v1h-4zM31 52h5v1h-5zM37 52h3v1h-3zM16 53h5v1h-5zM22 53h3v1h-3zM31 53h4v1h-4zM36 53h4v1h-4zM16 54h5v1h-5zM22 54h3v1h-3zM31 54h4v1h-4zM36 54h4v1h-4zM16 55h6v1h-6zM23 55h2v1h-2zM31 55h3v1h-3zM35 55h4v1h-4zM16 56h6v1h-6zM23 56h2v1h-2z"/><path fill="#5b544c" d="M20 48h1v1h-1zM20 49h1v1h-1zM20 50h1v1h-1zM36 50h1v1h-1zM20 51h1v1h-1zM36 51h1v1h-1zM20 52h1v1h-1zM36 52h1v1h-1zM21 53h1v1h-1zM35 53h1v1h-1zM21 54h1v1h-1zM35 54h1v1h-1zM22 55h1v1h-1zM34 55h1v1h-1zM22 56h1v1h-1zM31 56h8v1h-8zM17 57h7v1h-7z"/><path fill="#856d56" d="M32 57h7v1h-7zM17 58h7v1h-7zM32 58h7v1h-7zM17 59h7v1h-7zM32 59h7v1h-7z"/></g><g id="f3" class="f"><path fill="#463d33" d="M24 2h8v1h-8zM22 3h12v1h-12zM21 4h4v1h-4zM31 4h4v1h-4zM20 5h3v1h-3zM33 5h3v1h-3zM20 6h2v1h-2zM34 6h2v1h-2zM20 7h2v1h-2zM34 7h2v1h-2zM20 8h2v1h-2zM34 8h2v1h-2zM15 9h7v1h-7zM34 9h7v1h-7zM14 10h2v1h-2zM40 10h2v1h-2zM14 11h2v1h-2zM40 11h2v1h-2zM14 12h5v1h-5zM37 12h5v1h-5zM15 13h5v1h-5zM36 13h5v1h-5zM18 14h2v1h-2zM36 14h2v1h-2zM17 15h3v1h-3zM36 15h3v1h-3zM16 16h3v1h-3zM37 16h3v1h-3zM16 17h2v1h-2zM38 17h2v1h-2zM16 18h2v1h-2zM38 18h2v1h-2zM5 19h5v1h-5zM16 19h2v1h-2zM38 19h2v1h-2zM4 20h8v1h-8zM15 20h2v1h-2zM39 20h2v1h-2zM4 21h2v1h-2zM9 21h4v1h-4zM15 21h2v1h-2zM39 21h2v1h-2zM4 22h2v1h-2zM11 22h2v1h-2zM15 22h2v1h-2zM19 22h1v1h-1zM36 22h1v1h-1zM39 22h2v1h-2zM4 23h2v1h-2zM11 23h2v1h-2zM15 23h6v1h-6zM35 23h6v1h-6zM4 24h3v1h-3zM11 24h4v1h-4zM19 24h2v1h-2zM35 24h2v1h-2zM5 25h3v1h-3zM12 25h4v1h-4zM19 25h3v1h-3zM34 25h3v1h-3zM6 26h4v1h-4zM14 26h3v1h-3zM20 26h4v1h-4zM32 26h4v1h-4zM7 27h3v1h-3zM15 27h3v1h-3zM21 27h4v1h-4zM31 27h4v1h-4zM8 28h3v1h-3zM16 28h3v1h-3zM23 28h2v1h-2zM31 28h2v1h-2zM9 29h3v1h-3zM17 29h3v1h-3zM23 29h2v1h-2zM31 29h2v1h-2zM10 30h3v1h-3zM18 30h7v1h-7zM31 30h10v1h-10zM11 31h4v1h-4zM18 31h6v1h-6zM32 31h10v1h-10zM12 32h4v1h-4zM40 32h2v1h-2zM14 33h6v1h-6zM40 33h2v1h-2zM15 34h5v1h-5zM40 34h2v1h-2zM18 35h2v1h-2zM40 35h2v1h-2zM18 36h2v1h-2zM40 36h2v1h-2zM18 37h2v1h-2zM40 37h2v1h-2zM18 38h2v1h-2zM40 38h2v1h-2zM18 39h2v1h-2zM40 39h2v1h-2zM18 40h2v1h-2zM40 40h2v1h-2zM18 41h2v1h-2zM40 41h2v1h-2zM18 42h2v1h-2zM40 42h2v1h-2zM18 43h2v1h-2zM40 43h2v1h-2zM17 44h3v1h-3zM40 44h2v1h-2zM16 45h3v1h-3zM40 45h2v1h-2zM15 46h3v1h-3zM39 46h3v1h-3zM15 47h2v1h-2zM39 47h2v1h-2zM14 48h3v1h-3zM39 48h3v1h-3zM14 49h2v1h-2zM26 49h4v1h-4zM40 49h2v1h-2zM14 50h2v1h-2zM25 50h6v1h-6zM40 50h2v1h-2zM14 51h2v1h-2zM25 51h2v1h-2zM29 51h2v1h-2zM40 51h2v1h-2zM14 52h2v1h-2zM25 52h2v1h-2zM29 52h2v1h-2zM40 52h2v1h-2zM14 53h2v1h-2zM25 53h2v1h-2zM29 53h2v1h-2zM40 53h2v1h-2zM14 54h2v1h-2zM25 54h2v1h-2zM29 54h2v1h-2zM40 54h2v1h-2zM14 55h2v1h-2zM25 55h2v1h-2zM29 55h2v1h-2zM39 55h3v1h-3zM14 56h2v1h-2zM25 56h2v1h-2zM29 56h2v1h-2zM39 56h2v1h-2zM14 57h3v1h-3zM24 57h3v1h-3zM29 57h3v1h-3zM39 57h2v1h-2zM15 58h2v1h-2zM24 58h2v1h-2zM30 58h2v1h-2zM39 58h2v1h-2zM15 59h2v1h-2zM24 59h2v1h-2zM30 59h2v1h-2zM39 59h2v1h-2zM15 60h11v1h-11zM30 60h11v1h-11zM16 61h9v1h-9zM31 61h9v1h-9z"/><path fill="#d9b25a" d="M25 4h6v1h-6zM23 5h10v1h-10zM22 6h12v1h-12zM22 9h12v1h-12zM16 10h2v1h-2zM19 10h7v1h-7zM27 10h6v1h-6zM34 10h6v1h-6zM16 11h24v1h-24z"/><path fill="#6e3b2e" d="M22 7h12v1h-12zM22 8h12v1h-12z"/><path fill="#b8903f" d="M18 10h1v1h-1zM26 10h1v1h-1zM33 10h1v1h-1zM19 12h18v1h-18zM20 13h16v1h-16z"/><path fill="#563f33" d="M20 14h3v1h-3zM27 14h9v1h-9zM20 15h1v1h-1zM23 15h5v1h-5zM30 15h6v1h-6zM19 16h7v1h-7zM28 16h6v1h-6zM36 16h1v1h-1zM18 17h4v1h-4zM24 17h1v1h-1zM26 17h2v1h-2zM30 17h4v1h-4zM36 17h2v1h-2zM18 18h4v1h-4zM24 18h3v1h-3zM30 18h3v1h-3zM36 18h2v1h-2zM18 19h1v1h-1zM24 19h2v1h-2zM32 19h1v1h-1zM37 19h1v1h-1z"/><path fill="#7c614c" d="M23 14h4v1h-4zM21 15h2v1h-2zM28 15h2v1h-2zM26 16h2v1h-2zM34 16h2v1h-2zM25 17h1v1h-1z"/><path fill="#e8b98f" d="M22 17h2v1h-2zM28 17h2v1h-2zM34 17h2v1h-2zM22 18h2v1h-2zM27 18h3v1h-3zM33 18h3v1h-3zM20 19h4v1h-4zM26 19h6v1h-6zM33 19h3v1h-3zM17 20h2v1h-2zM20 20h3v1h-3zM25 20h5v1h-5zM32 20h4v1h-4zM37 20h2v1h-2zM6 21h3v1h-3zM17 21h2v1h-2zM20 21h3v1h-3zM25 21h5v1h-5zM32 21h4v1h-4zM37 21h2v1h-2zM6 22h3v1h-3zM10 22h1v1h-1zM18 22h1v1h-1zM20 22h8v1h-8zM29 22h7v1h-7zM6 23h5v1h-5zM21 23h3v1h-3zM25 23h6v1h-6zM32 23h3v1h-3zM7 24h3v1h-3zM21 24h4v1h-4zM31 24h4v1h-4zM22 25h12v1h-12zM24 26h8v1h-8zM25 27h6v1h-6zM26 28h4v1h-4zM26 29h4v1h-4zM25 30h6v1h-6zM36 44h4v1h-4zM36 45h4v1h-4z"/><path fill="#1e1711" d="M19 19h1v1h-1zM36 19h1v1h-1zM24 20h1v1h-1zM31 20h1v1h-1zM23 21h2v1h-2zM30 21h2v1h-2zM9 22h1v1h-1zM10 24h1v1h-1zM35 32h1v1h-1zM35 33h1v1h-1zM35 34h1v1h-1zM35 35h1v1h-1zM35 36h1v1h-1zM35 37h1v1h-1zM35 38h1v1h-1zM35 39h1v1h-1zM35 40h1v1h-1zM35 41h1v1h-1zM35 42h1v1h-1zM35 43h5v1h-5zM35 44h1v1h-1zM35 45h1v1h-1zM36 46h3v1h-3z"/><path fill="#cf9a6c" d="M19 20h1v1h-1zM36 20h1v1h-1zM19 21h1v1h-1zM36 21h1v1h-1zM17 22h1v1h-1zM28 22h1v1h-1zM38 22h1v1h-1zM25 28h1v1h-1zM30 28h1v1h-1zM25 29h1v1h-1zM30 29h1v1h-1z"/><path fill="#efe3cf" d="M23 20h1v1h-1zM30 20h1v1h-1z"/><path fill="#7a7f88" d="M37 22h1v1h-1z"/><path fill="#9b5038" d="M24 23h1v1h-1zM31 23h1v1h-1zM25 24h6v1h-6z"/><path fill="#a8674a" d="M8 25h4v1h-4zM10 26h4v1h-4zM10 27h5v1h-5zM11 28h5v1h-5zM12 29h5v1h-5zM13 30h5v1h-5zM15 31h3v1h-3zM16 32h7v1h-7zM33 32h2v1h-2zM36 32h4v1h-4zM20 33h3v1h-3zM33 33h2v1h-2zM36 33h4v1h-4zM20 34h3v1h-3zM33 34h2v1h-2zM36 34h4v1h-4zM36 35h4v1h-4zM20 36h3v1h-3zM33 36h2v1h-2zM36 36h4v1h-4zM20 37h3v1h-3zM33 37h2v1h-2zM36 37h4v1h-4zM20 38h3v1h-3zM33 38h2v1h-2zM36 38h4v1h-4zM36 39h4v1h-4zM20 40h3v1h-3zM33 40h2v1h-2zM36 40h4v1h-4zM20 41h3v1h-3zM33 41h2v1h-2zM36 41h4v1h-4zM20 42h3v1h-3zM33 42h2v1h-2zM36 42h4v1h-4zM20 44h3v1h-3zM33 44h2v1h-2zM19 45h4v1h-4zM33 45h2v1h-2z"/><path fill="#e4d4b4" d="M24 31h8v1h-8zM24 32h8v1h-8zM24 33h8v1h-8zM24 34h8v1h-8zM24 35h8v1h-8zM24 36h8v1h-8zM24 37h8v1h-8zM24 38h8v1h-8zM24 39h8v1h-8zM24 40h8v1h-8zM24 41h8v1h-8zM24 42h8v1h-8zM24 43h8v1h-8zM24 44h8v1h-8zM24 45h8v1h-8z"/><path fill="#8f5439" d="M23 32h1v1h-1zM32 32h1v1h-1zM23 33h1v1h-1zM32 33h1v1h-1zM23 34h1v1h-1zM32 34h1v1h-1zM20 35h4v1h-4zM32 35h3v1h-3zM23 36h1v1h-1zM32 36h1v1h-1zM23 37h1v1h-1zM32 37h1v1h-1zM23 38h1v1h-1zM32 38h1v1h-1zM20 39h4v1h-4zM32 39h3v1h-3zM23 40h1v1h-1zM32 40h1v1h-1zM23 41h1v1h-1zM32 41h1v1h-1zM23 42h1v1h-1zM32 42h1v1h-1zM20 43h4v1h-4zM32 43h3v1h-3zM23 44h1v1h-1zM32 44h1v1h-1zM23 45h1v1h-1zM32 45h1v1h-1z"/><path fill="#6a6259" d="M18 46h18v1h-18zM17 47h22v1h-22zM17 48h3v1h-3zM21 48h18v1h-18zM16 49h4v1h-4zM21 49h5v1h-5zM30 49h10v1h-10zM16 50h4v1h-4zM21 50h4v1h-4zM31 50h5v1h-5zM37 50h3v1h-3zM16 51h4v1h-4zM21 51h4v1h-4zM31 51h5v1h-5zM37 51h3v1h-3zM16 52h4v1h-4zM21 52h4v1h-4zM31 52h5v1h-5zM37 52h3v1h-3zM16 53h5v1h-5zM22 53h3v1h-3zM31 53h4v1h-4zM36 53h4v1h-4zM16 54h5v1h-5zM22 54h3v1h-3zM31 54h4v1h-4zM36 54h4v1h-4zM16 55h6v1h-6zM23 55h2v1h-2zM31 55h3v1h-3zM35 55h4v1h-4zM16 56h6v1h-6zM23 56h2v1h-2z"/><path fill="#5b544c" d="M20 48h1v1h-1zM20 49h1v1h-1zM20 50h1v1h-1zM36 50h1v1h-1zM20 51h1v1h-1zM36 51h1v1h-1zM20 52h1v1h-1zM36 52h1v1h-1zM21 53h1v1h-1zM35 53h1v1h-1zM21 54h1v1h-1zM35 54h1v1h-1zM22 55h1v1h-1zM34 55h1v1h-1zM22 56h1v1h-1zM31 56h8v1h-8zM17 57h7v1h-7z"/><path fill="#856d56" d="M32 57h7v1h-7zM17 58h7v1h-7zM32 58h7v1h-7zM17 59h7v1h-7zM32 59h7v1h-7z"/></g></svg>
